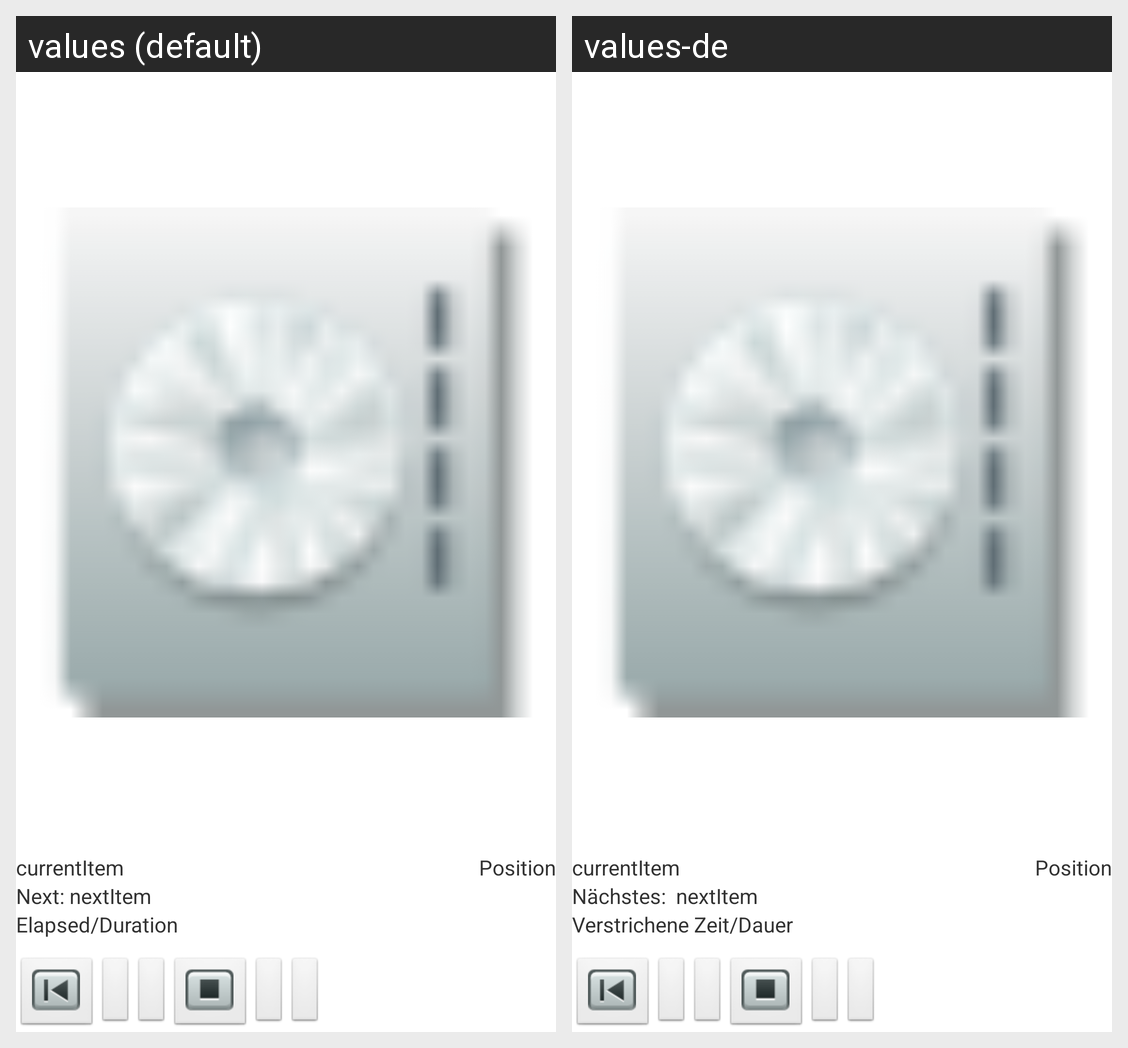

For this localized Android screen grid, give each drawn string resource with its value in every locale shown.
Android screen res/layout/activity_music_player.xml rendered under 2 locales, left to right: values (default), values-de. Device: Nexus 5 (rendered at 1080×1920; each locale shown at half size, 540×960, under a caption strip naming it); theme AppTheme.
Strings drawn on this screen, with the default value and each locale's value (text and hints the layout hard-codes, and strings that could not be matched under every locale, appear in the picture but are not listed):

playerPosition
  values: Position
  values-de: Position

playerCurrentItem
  values: currentItem
  values-de: currentItem

musicActivityNextLabel
  values: Next: 
  values-de: Nächstes:  

playerNextItem
  values: nextItem
  values-de: nextItem

playerTimeElapsed
  values: Elapsed
  values-de: Verstrichene Zeit

playerTimeSeparator
  values: /
  values-de: /

playerTimeDuration
  values: Duration
  values-de: Dauer
